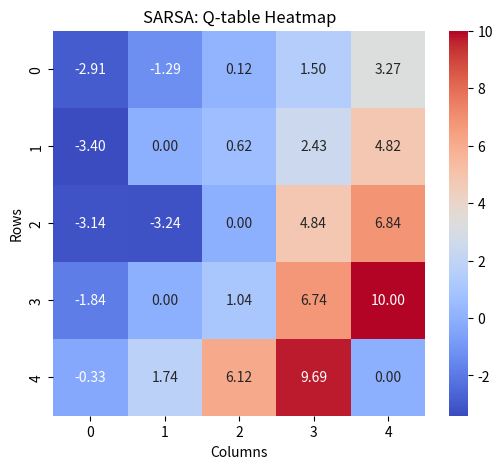
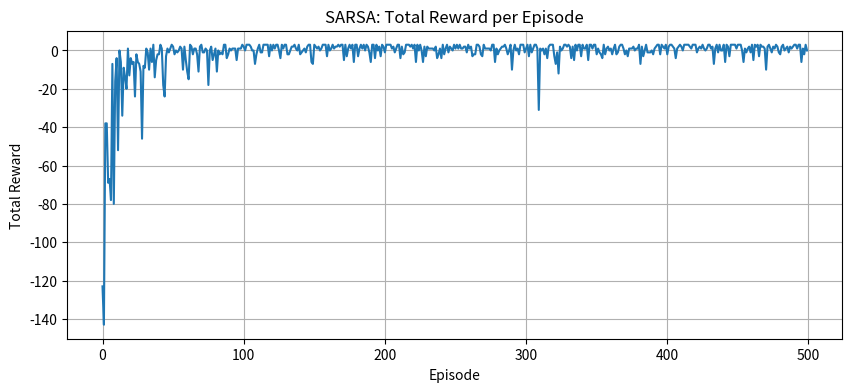
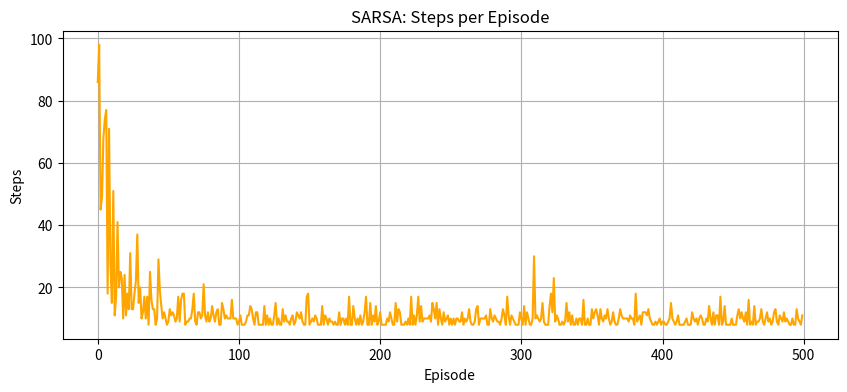
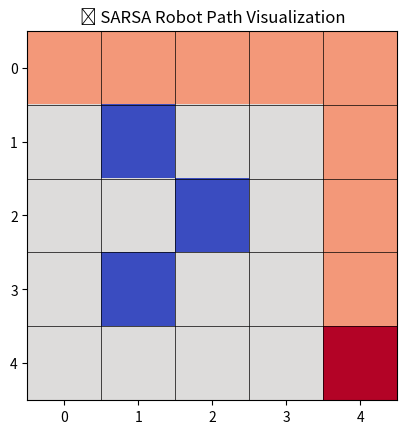

Here is the Python script that generated these plots, in order:
import numpy as np
import random
import matplotlib.pyplot as plt
import seaborn as sns
import time

# --- GridWorld Environment for SARSA Level 1 ---
class GridWorld:
    def __init__(self):
        self.size = 5
        self.start = (0, 0)
        self.goal = (4, 4)
        self.obstacles = [(1, 1), (2, 2), (3, 1)]
        self.actions = ['up', 'down', 'left', 'right']
        self.reset()

    def reset(self):
        self.state = self.start
        return self.state

    def is_done(self):
        return self.state == self.goal

    def step(self, action):
        row, col = self.state
        if action == 'up': row = max(0, row - 1)
        elif action == 'down': row = min(self.size - 1, row + 1)
        elif action == 'left': col = max(0, col - 1)
        elif action == 'right': col = min(self.size - 1, col + 1)

        new_state = (row, col)

        if new_state in self.obstacles:
            reward = -5
            new_state = self.state
        elif new_state == self.goal:
            reward = 10
        else:
            reward = -1

        self.state = new_state
        return new_state, reward, self.is_done()

# --- SARSA Parameters ---
episodes = 500
alpha = 0.1
gamma = 0.9
epsilon = 0.2

env = GridWorld()
q_table = np.zeros((env.size, env.size, len(env.actions)))
action_map = {a: i for i, a in enumerate(env.actions)}
index_map = {i: a for a, i in action_map.items()}

rewards_per_episode = []
steps_per_episode = []
successes = 0
start_time = time.time()

# --- SARSA Training Loop ---
for ep in range(episodes):
    state = env.reset()
    row, col = state

    if random.random() < epsilon:
        action = random.choice(env.actions)
    else:
        action = index_map[np.argmax(q_table[row, col])]

    total_reward = 0
    done = False
    steps = 0

    while not done:
        steps += 1
        next_state, reward, done = env.step(action)
        n_row, n_col = next_state

        if random.random() < epsilon:
            next_action = random.choice(env.actions)
        else:
            next_action = index_map[np.argmax(q_table[n_row, n_col])]

        current_q = q_table[row, col, action_map[action]]
        next_q = q_table[n_row, n_col, action_map[next_action]]
        q_table[row, col, action_map[action]] += alpha * (reward + gamma * next_q - current_q)

        total_reward += reward
        state = next_state
        row, col = state
        action = next_action

    rewards_per_episode.append(total_reward)
    steps_per_episode.append(steps)
    if env.is_done():
        successes += 1

end_time = time.time()
training_time = end_time - start_time
success_rate = successes / episodes * 100
avg_steps = np.mean(steps_per_episode)
avg_reward = np.mean(rewards_per_episode)

# --- Visualizations ---

# 1. Q-table Heatmap
plt.figure(figsize=(6, 5))
sns.heatmap(np.max(q_table, axis=2), annot=True, cmap="coolwarm", fmt=".2f")
plt.title("SARSA: Q-table Heatmap")
plt.xlabel("Columns")
plt.ylabel("Rows")
plt.show()

# 2. Reward per Episode
plt.figure(figsize=(10, 4))
plt.plot(rewards_per_episode)
plt.title("SARSA: Total Reward per Episode")
plt.xlabel("Episode")
plt.ylabel("Total Reward")
plt.grid(True)
plt.show()

# 3. Steps per Episode
plt.figure(figsize=(10, 4))
plt.plot(steps_per_episode, color='orange')
plt.title("SARSA: Steps per Episode")
plt.xlabel("Episode")
plt.ylabel("Steps")
plt.grid(True)
plt.show()

# 4. Console Output
print(f"✅ Success Rate: {success_rate:.2f}%")
print(f"⏱️ Training Time: {training_time:.2f} seconds")
print(f"📏 Avg Steps per Episode: {avg_steps:.2f}")
print(f"💰 Avg Reward per Episode: {avg_reward:.2f}")

# 5. Robot Path Visualization
def visualize_robot_path(delay=0.5):
    state = env.reset()
    path = [state]

    fig, ax = plt.subplots()

    for _ in range(50):  # max steps
        grid = np.zeros((env.size, env.size))

        # Path cells
        for pos in path:
            grid[pos] = 0.5
        # Obstacles
        for obs in env.obstacles:
            grid[obs] = -1
        # Goal
        grid[env.goal] = 2
        # Robot
        grid[state] = 1

        ax.clear()
        ax.imshow(grid, cmap='coolwarm', interpolation='nearest')

        for x in range(env.size):
            ax.axhline(x - 0.5, color='black', linewidth=0.5)
            ax.axvline(x - 0.5, color='black', linewidth=0.5)

        plt.title("🤖 SARSA Robot Path Visualization")
        plt.pause(delay)

        if env.is_done():
            break

        row, col = state
        best_action = index_map[np.argmax(q_table[row, col])]
        next_state, _, _ = env.step(best_action)
        state = next_state
        path.append(state)

    plt.show()

# Call the visualizer
visualize_robot_path()
